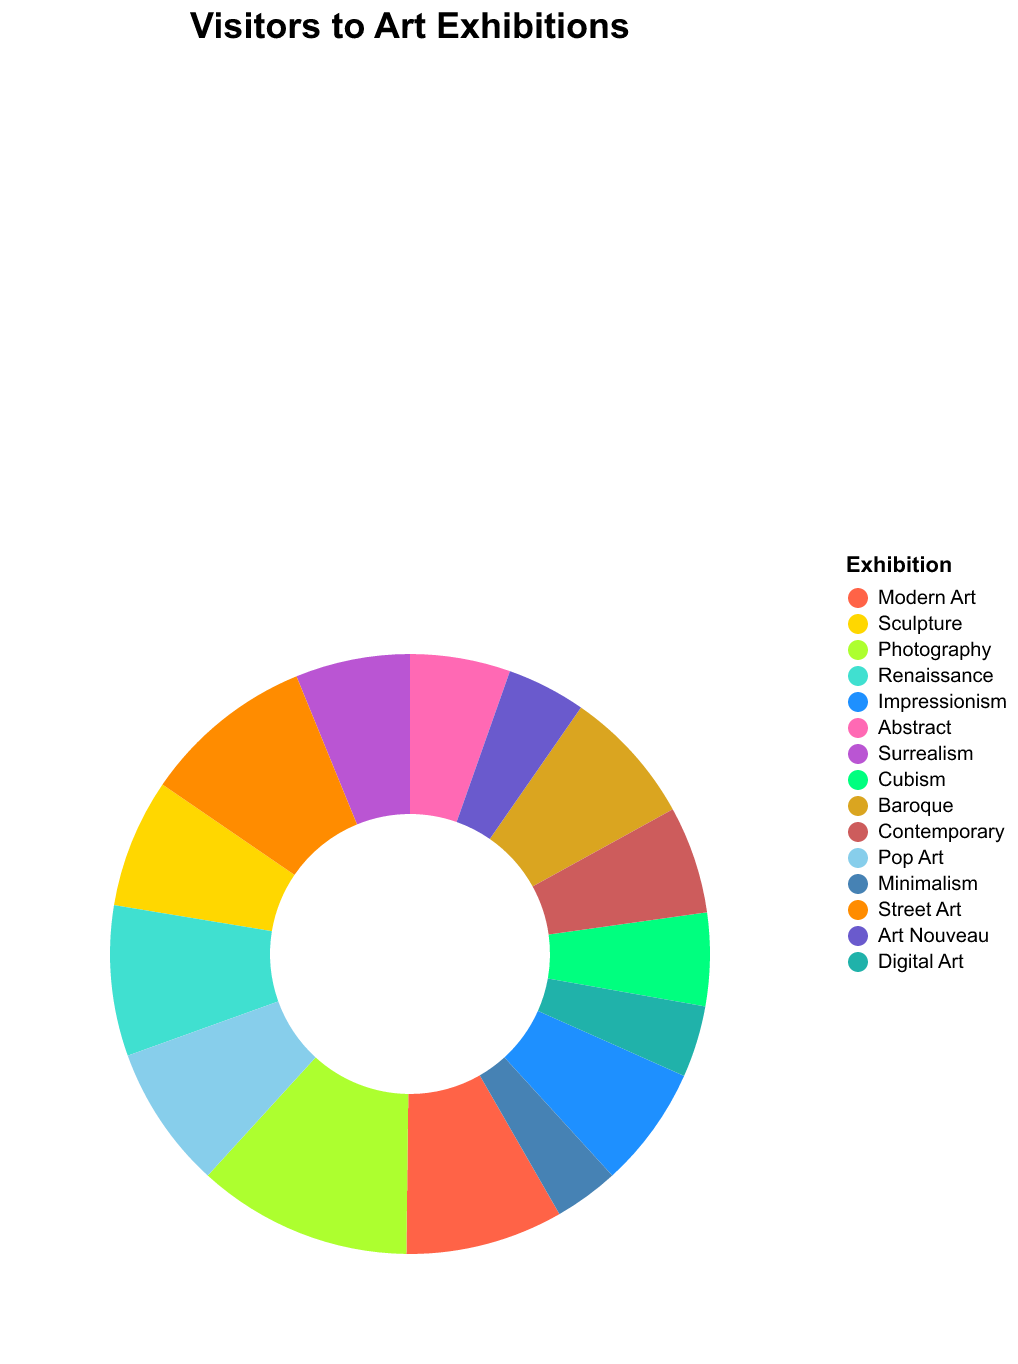

The file beside this chart, header and first rows:
Exhibition, Visitors
Modern Art, 220
Sculpture, 180
Photography, 300
Renaissance, 210
Impressionism, 170
Abstract, 140
Surrealism, 160
Cubism, 130
Baroque, 190
Contemporary, 150
Pop Art, 200
Minimalism, 90
Street Art, 240
Art Nouveau, 110
Digital Art, 100
